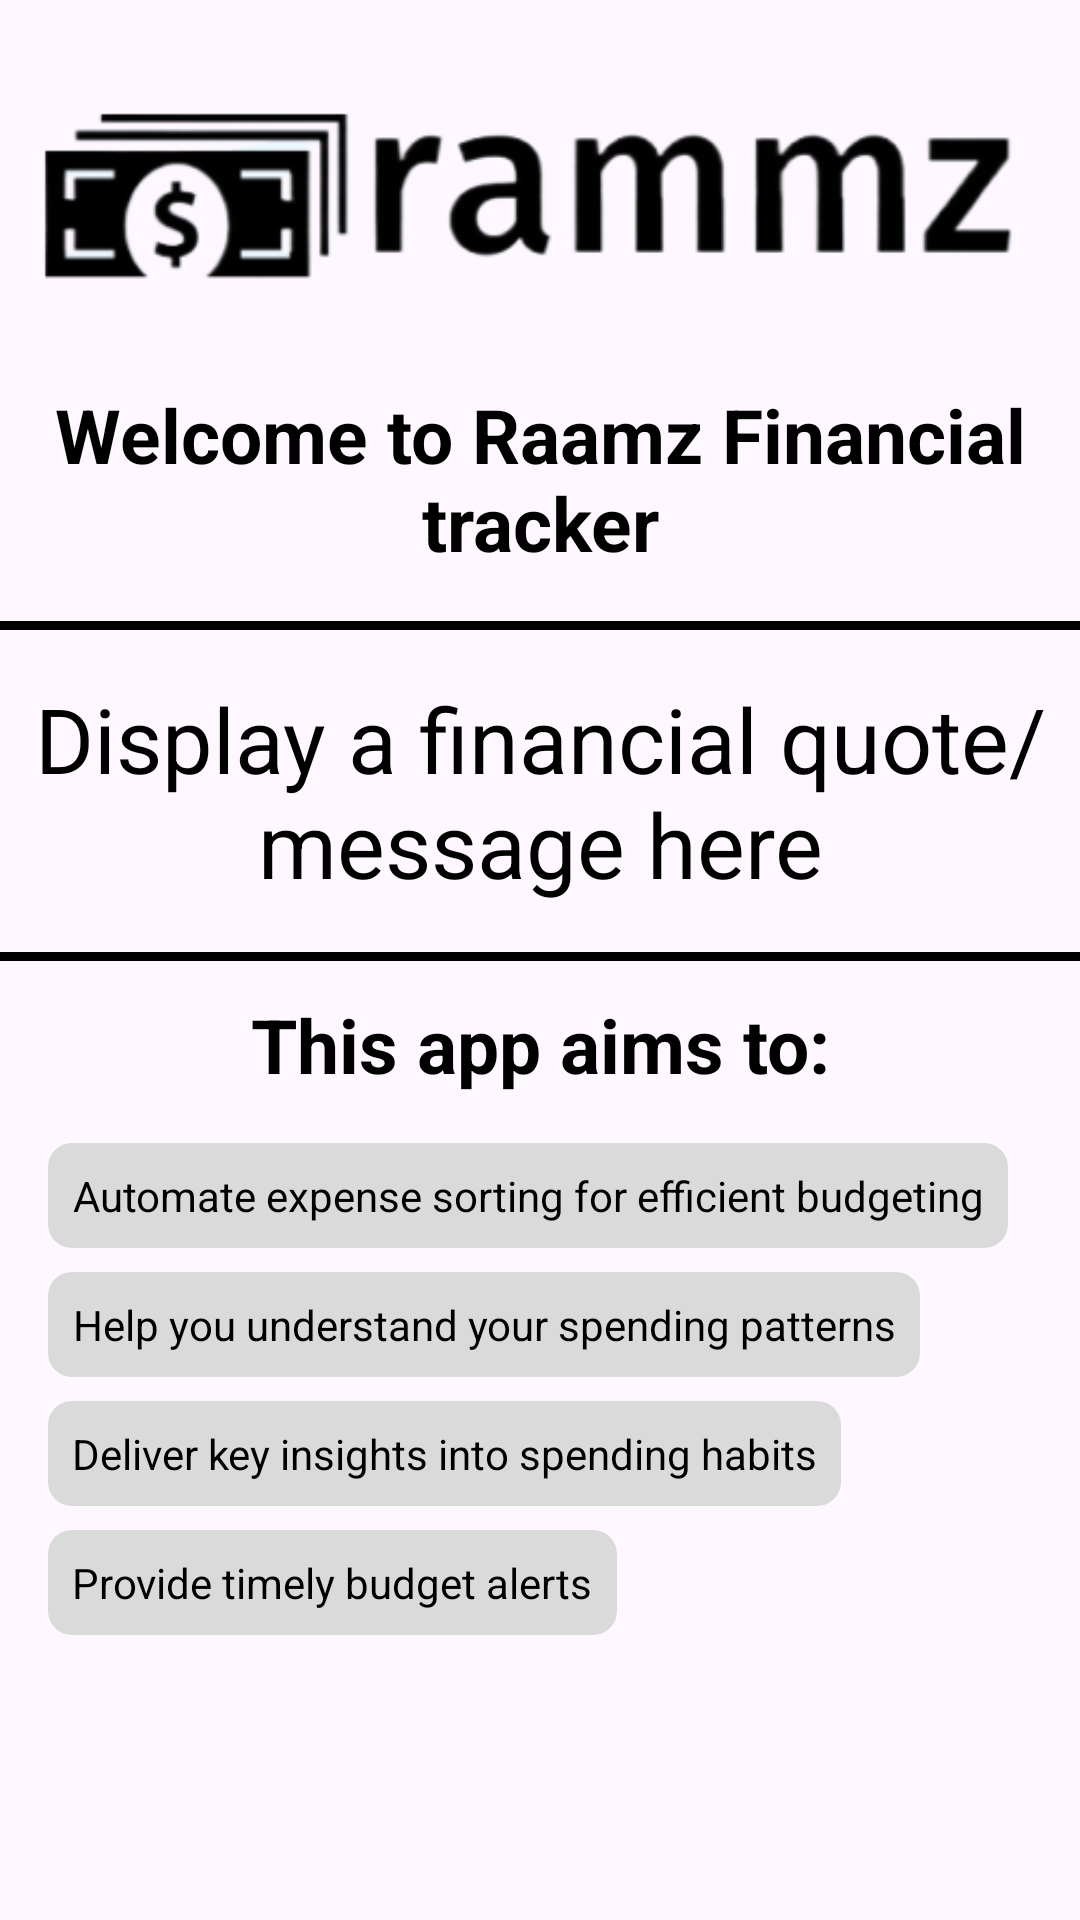

Here is an Android app screen rendered from its layout file. Give the layout XML and the strings, colors and styles it references.
<!-- AndroidManifest.xml: application theme Theme.RAMMZExpenseTracker -->
<!-- res/layout/fragment_home.xml -->
<?xml version="1.0" encoding="utf-8"?>
<androidx.constraintlayout.widget.ConstraintLayout
    xmlns:android="http://schemas.android.com/apk/res/android"
    xmlns:app="http://schemas.android.com/apk/res-auto"
    xmlns:tools="http://schemas.android.com/tools"
    android:layout_width="match_parent"
    android:layout_height="match_parent"
    tools:context=".ui.home.HomeFragment">

    <ImageView
        android:id="@+id/imageView"
        android:layout_width="wrap_content"
        android:layout_height="wrap_content"
        android:src="@drawable/loggo"
        app:layout_constraintTop_toTopOf="parent"
        app:layout_constraintStart_toStartOf="parent"
        app:layout_constraintEnd_toEndOf="parent" />

    <TextView
        android:id="@+id/welcomeText"
        android:layout_width="wrap_content"
        android:layout_height="wrap_content"
        android:text="Welcome to Raamz Financial tracker"
        android:textColor="@android:color/black"
        android:textSize="25sp"
        android:textStyle="bold"
        android:textAlignment="center"
        app:layout_constraintEnd_toEndOf="parent"
        app:layout_constraintHorizontal_bias="0.5"
        app:layout_constraintStart_toStartOf="parent"
        app:layout_constraintTop_toBottomOf="@+id/imageView" />

    <View
        android:id="@+id/dividerLine"
        android:layout_width="match_parent"
        android:layout_height="3dp"
        android:background="#000000"
        app:layout_constraintTop_toBottomOf="@+id/welcomeText"
        app:layout_constraintStart_toStartOf="parent"
        app:layout_constraintEnd_toEndOf="parent"
        android:layout_marginTop="16dp" />

    
    <TextView
        android:id="@+id/quote_home"
        android:layout_width="wrap_content"
        android:layout_height="wrap_content"
        android:text="Display a financial quote/message here"
        android:textColor="@android:color/black"
        android:textSize="30sp"
        android:textAlignment="center"
        app:layout_constraintTop_toBottomOf="@+id/dividerLine"
        app:layout_constraintStart_toStartOf="parent"
        app:layout_constraintEnd_toEndOf="parent"
        android:layout_marginTop="16dp" />

    <View
        android:id="@+id/dividerLine2"
        android:layout_width="match_parent"
        android:layout_height="3dp"
        android:background="#000000"
        app:layout_constraintTop_toBottomOf="@+id/quote_home"
        app:layout_constraintStart_toStartOf="parent"
        app:layout_constraintEnd_toEndOf="parent"
        android:layout_marginTop="16dp" />

    <TextView
        android:id="@+id/purpose"
        android:layout_width="wrap_content"
        android:layout_height="wrap_content"
        android:text="This app aims to:"
        android:textColor="@android:color/black"
        android:textSize="25sp"
        android:textStyle="bold"
        android:textAlignment="center"
        app:layout_constraintTop_toBottomOf="@+id/quote_home"
        app:layout_constraintStart_toStartOf="parent"
        app:layout_constraintEnd_toEndOf="parent"
        android:layout_marginTop="30dp" />

    
    
    <LinearLayout
        android:id="@+id/itemListLayout"
        android:layout_width="wrap_content"
        android:layout_height="wrap_content"
        android:orientation="vertical"
        app:layout_constraintTop_toBottomOf="@+id/purpose"
        app:layout_constraintStart_toStartOf="parent"
        app:layout_constraintEnd_toEndOf="parent"
        app:layout_constraintHorizontal_bias="0.0"
        app:layout_constraintVertical_bias="0.0"
        android:gravity="start"
        android:layout_gravity="start"
        android:layout_marginStart="16dp"
        android:layout_marginEnd="16dp"
        android:layout_marginTop="16dp">

        
        <TextView
            android:id="@+id/item1"
            android:layout_width="wrap_content"
            android:layout_height="wrap_content"
            android:text="Automate expense sorting for efficient budgeting"
            android:background="@drawable/rounded_background"
            android:padding="8dp"
            android:textAlignment="center"
            android:textColor="#000000"
            android:layout_marginBottom="8dp" />

        <TextView
            android:id="@+id/item4"
            android:layout_width="wrap_content"
            android:layout_height="wrap_content"
            android:text="Help you understand your spending patterns"
            android:background="@drawable/rounded_background"
            android:padding="8dp"
            android:textAlignment="center"
            android:textColor="#000000"
            android:layout_marginBottom="8dp" />

        <TextView
            android:id="@+id/item2"
            android:layout_width="wrap_content"
            android:layout_height="wrap_content"
            android:text="Deliver key insights into spending habits"
            android:background="@drawable/rounded_background"
            android:padding="8dp"
            android:textAlignment="center"
            android:textColor="#000000"
            android:layout_marginBottom="8dp" />

        <TextView
            android:id="@+id/item3"
            android:layout_width="wrap_content"
            android:layout_height="wrap_content"
            android:text="Provide timely budget alerts"
            android:background="@drawable/rounded_background"
            android:padding="8dp"
            android:textAlignment="center"
            android:textColor="#000000"
            android:layout_marginBottom="8dp" />


    </LinearLayout>

</androidx.constraintlayout.widget.ConstraintLayout>
<!-- resources referenced by this layout -->
<resources>
  <!-- drawable loggo: png bitmap (drawable, 38908 bytes) -->
  <!-- drawable rounded_background (drawable) -->
  <?xml version="1.0" encoding="utf-8"?>
  <shape xmlns:android="http://schemas.android.com/apk/res/android"
      android:shape="rectangle">
      <solid android:color="#DBDADA" /> 
      <corners android:radius="8dp" /> 
  </shape>
  <style name="Theme.RAMMZExpenseTracker" parent="Theme.Material3.DayNight">
          
          <item name="colorPrimary">@color/black</item>
          <item name="colorPrimaryVariant">@color/purple_700</item>
          <item name="colorOnPrimary">@color/white</item>
          
          <item name="colorSecondary">@color/teal_200</item>
          <item name="colorSecondaryVariant">@color/teal_700</item>
          <item name="colorOnSecondary">@color/black</item>
          
          
  
  
  
  
  
      </style>
  <!-- not gathered from this repository: default colours our renderer supplied (Android Studio template values) -->
  <color name="purple_700">#FF3700B3</color>
  <color name="teal_200">#FF03DAC5</color>
  <color name="teal_700">#FF018786</color>
  <color name="black">#FF000000</color>
  <color name="white">#FFFFFFFF</color>
</resources>
